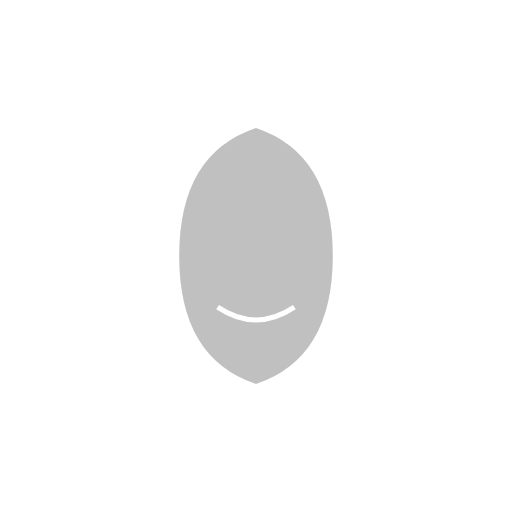
t = 0.00 s
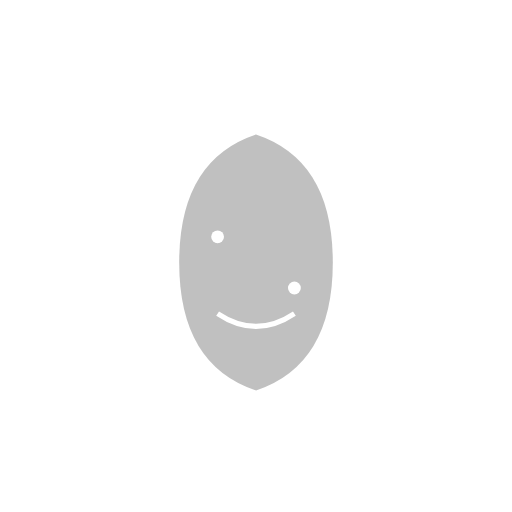
t = 0.25 s
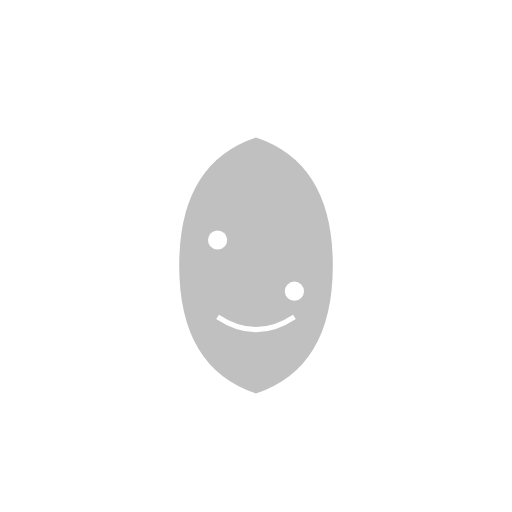
t = 0.38 s
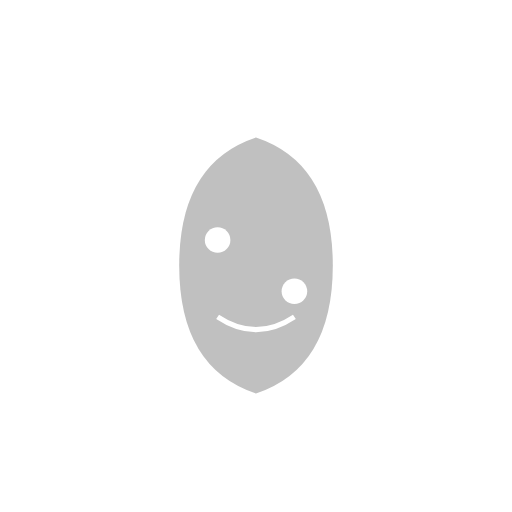
t = 0.63 s
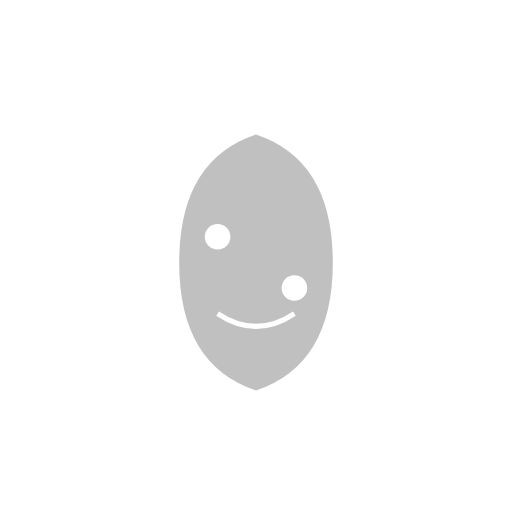
t = 0.75 s
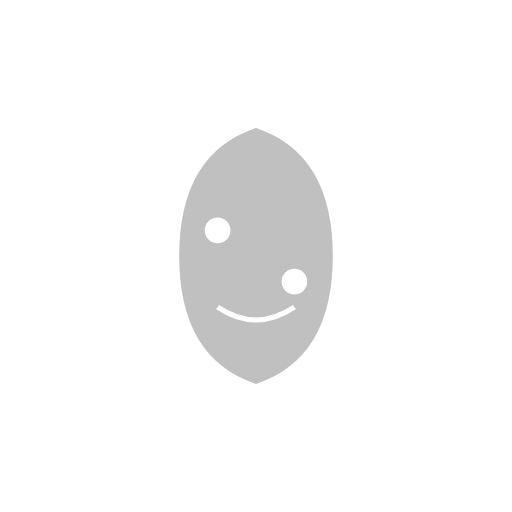
t = 1.00 s

The animated SVG that drew these frames (rendered in a browser with its animation timeline set to each time). Animation: 3 SMIL elements (animate=2,animateTransform=1); one cycle of 1.00 s, repeats indefinitely.

<?xml version="1.0" encoding="UTF-8"?>
<svg version="1.1" xmlns="http://www.w3.org/2000/svg" xmlns:xlink="http://www.w3.org/1999/xlink" viewBox="0 0 200 200" width="200" height="200">
  <defs>
    <g id="Moon_base_character">
      <!-- Crescent Body -->
      <path d="M100,50 Q130,60 130,100 Q130,140 100,150 Q70,140 70,100 Q70,60 100,50" fill="#C0C0C0"/>
      <!-- Face -->
      <!-- Eye with animation to open bigger -->
      <circle cx="85" cy="90" r="5" fill="#FFFFFF">
        <animate attributeName="r" values="0; 5" dur="0.5s" repeatCount="1" fill="freeze"/>
      </circle>
      <!-- Eye with animation to open bigger -->
      <circle cx="115" cy="110" r="5" fill="#FFFFFF">
        <animate attributeName="r" values="0; 5" dur="0.5s" repeatCount="1" fill="freeze"/>
      </circle>
      <path d="M85,120 Q100,130 115,120" fill="none" stroke="#FFFFFF" stroke-width="2"/>
    </g>
  </defs>
  <use xlink:href="#Moon_base_character">
    <animateTransform attributeType="XML" attributeName="transform" type="translate" values="0 0; 0 5; 0 0" dur="1s" repeatCount="indefinite"/>
  </use>
</svg>